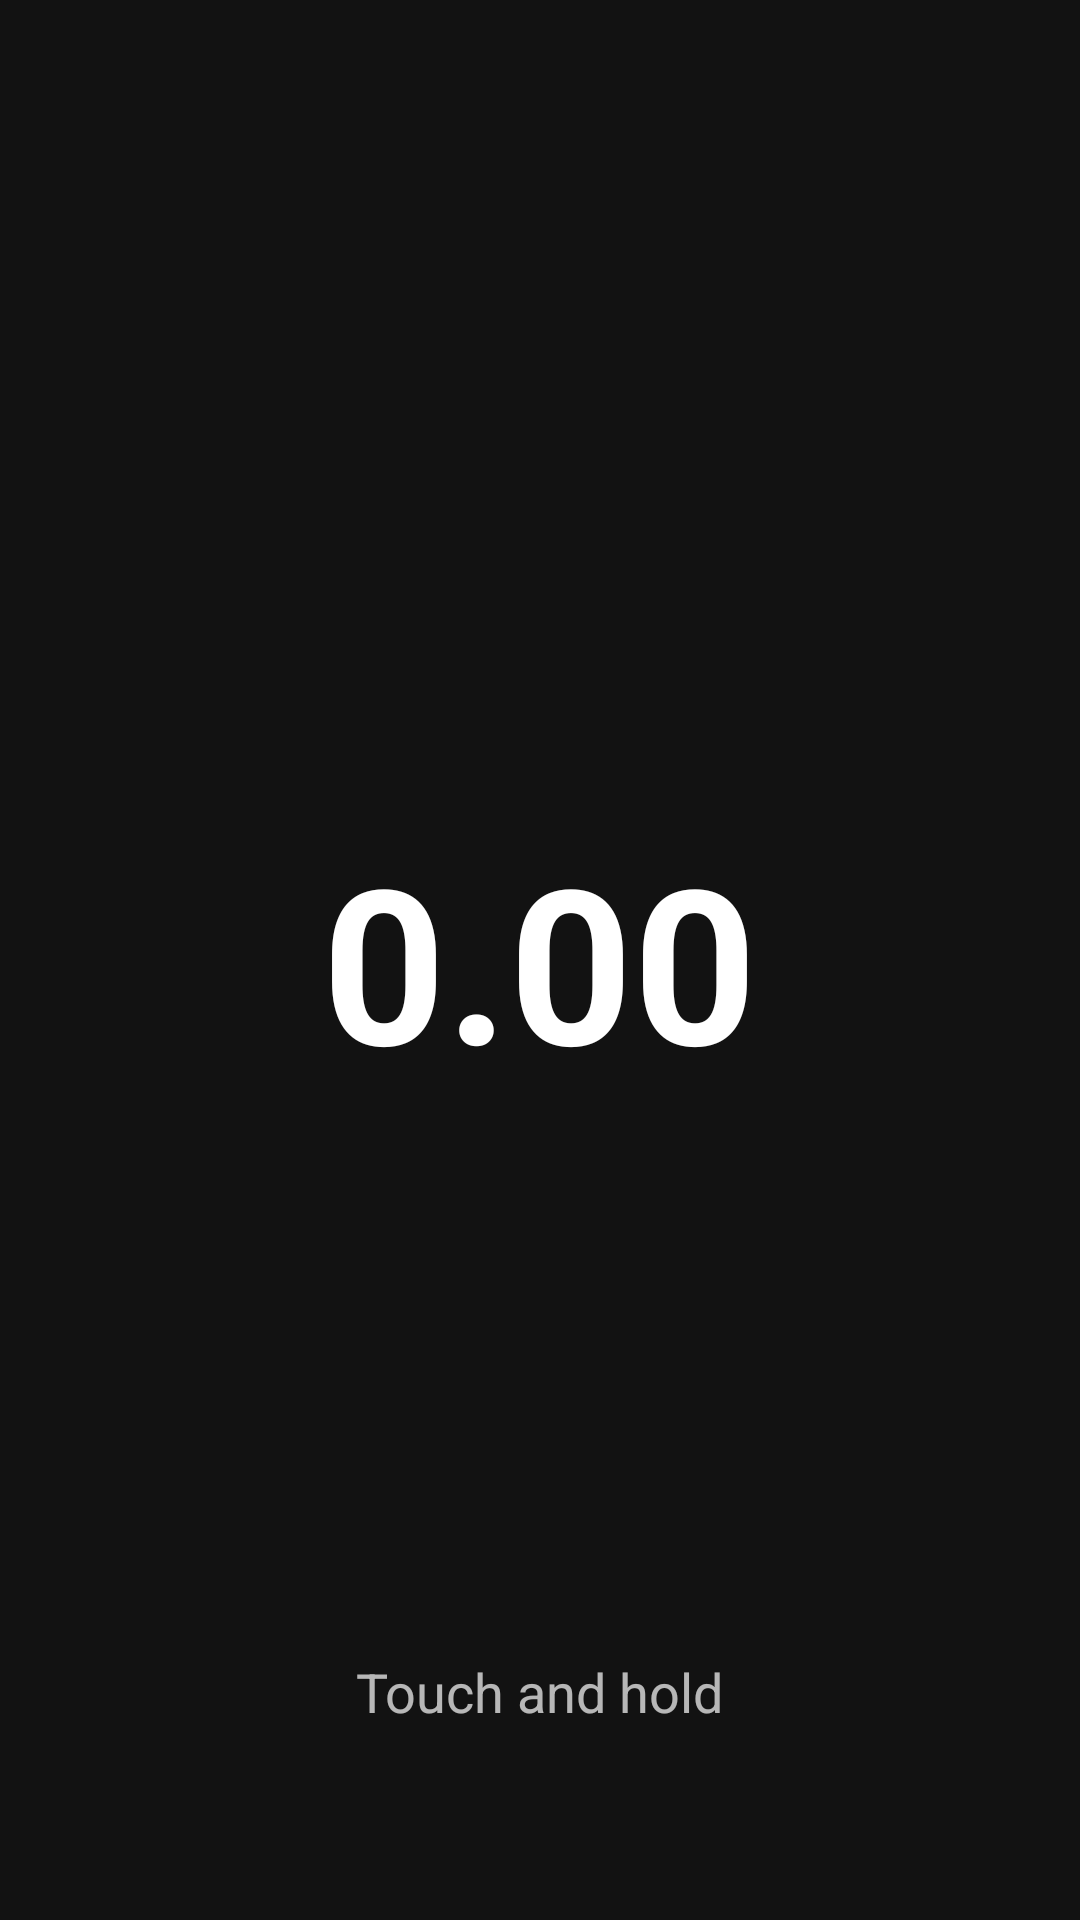

Write the Android layout XML for this screen, with the resource values it uses.
<!-- AndroidManifest.xml: application theme Theme.AndRubik -->
<!-- res/layout/fragment_timer.xml -->
<?xml version="1.0" encoding="utf-8"?>
<FrameLayout xmlns:android="http://schemas.android.com/apk/res/android"
    android:id="@+id/timerRoot"
    android:layout_width="match_parent"
    android:layout_height="match_parent"
    android:background="@color/timer_bg_idle"
    android:clickable="true"
    android:focusable="true">

    <TextView
        android:id="@+id/timeText"
        android:layout_width="wrap_content"
        android:layout_height="wrap_content"
        android:layout_gravity="center"
        android:text="@string/timer_initial"
        android:textColor="@color/timer_text"
        android:textSize="72sp"
        android:textStyle="bold"
        android:fontFeatureSettings="tnum" />

    <TextView
        android:id="@+id/hintText"
        android:layout_width="wrap_content"
        android:layout_height="wrap_content"
        android:layout_gravity="center_horizontal|bottom"
        android:layout_marginBottom="64dp"
        android:text="@string/timer_idle"
        android:textColor="@color/timer_text"
        android:textSize="18sp"
        android:alpha="0.7" />

    
    <ImageButton
        android:id="@+id/dismissButton"
        android:layout_width="48dp"
        android:layout_height="48dp"
        android:layout_gravity="top|end"
        android:layout_margin="8dp"
        android:background="?attr/selectableItemBackgroundBorderless"
        android:contentDescription="@string/timer_dismiss"
        android:src="@drawable/ic_dismiss"
        android:alpha="0.35"
        android:visibility="gone" />

    
    <ImageButton
        android:id="@+id/resetButton"
        android:layout_width="48dp"
        android:layout_height="48dp"
        android:layout_gravity="center_horizontal|bottom"
        android:layout_marginBottom="48dp"
        android:background="?attr/selectableItemBackgroundBorderless"
        android:contentDescription="@string/timer_reset"
        android:src="@drawable/ic_reset"
        android:alpha="0.35"
        android:visibility="gone" />

</FrameLayout>
<!-- resources referenced by this layout -->
<resources>
  <color name="timer_bg_idle">#121212</color>
  <color name="timer_text">#FFFFFF</color>
  <!-- drawable ic_dismiss (drawable) -->
  <vector xmlns:android="http://schemas.android.com/apk/res/android"
      android:width="24dp"
      android:height="24dp"
      android:viewportWidth="24"
      android:viewportHeight="24"
      android:tint="@color/timer_text">
      <path
          android:fillColor="#FFFFFF"
          android:pathData="M19,6.41L17.59,5 12,10.59 6.41,5 5,6.41 10.59,12 5,17.59 6.41,19 12,13.41 17.59,19 19,17.59 13.41,12z" />
  </vector>
  <!-- drawable ic_reset (drawable) -->
  <vector xmlns:android="http://schemas.android.com/apk/res/android"
      android:width="24dp"
      android:height="24dp"
      android:viewportWidth="24"
      android:viewportHeight="24"
      android:tint="@color/timer_text">
      <path
          android:fillColor="#FFFFFF"
          android:pathData="M17.65,6.35C16.2,4.9 14.21,4 12,4c-4.42,0 -7.99,3.58 -7.99,8s3.57,8 7.99,8c3.73,0 6.84,-2.55 7.73,-6h-2.08c-0.82,2.33 -3.04,4 -5.65,4 -3.31,0 -6,-2.69 -6,-6s2.69,-6 6,-6c1.66,0 3.14,0.69 4.22,1.78L13,11h7V4l-2.35,2.35z" />
  </vector>
  <string name="timer_dismiss">Dismiss without recording</string>
  <string name="timer_idle">Touch and hold</string>
  <string name="timer_initial">0.00</string>
  <string name="timer_reset">Reset timer</string>
  <style name="Theme.AndRubik" parent="Theme.Material3.DayNight.NoActionBar">
          <item name="colorPrimary">@color/cube_green</item>
          <item name="colorSecondary">@color/cube_red</item>
          <item name="android:statusBarColor">?attr/colorPrimary</item>
      </style>
  <color name="cube_green">#009E60</color>
  <color name="cube_red">#C41E3A</color>
</resources>
